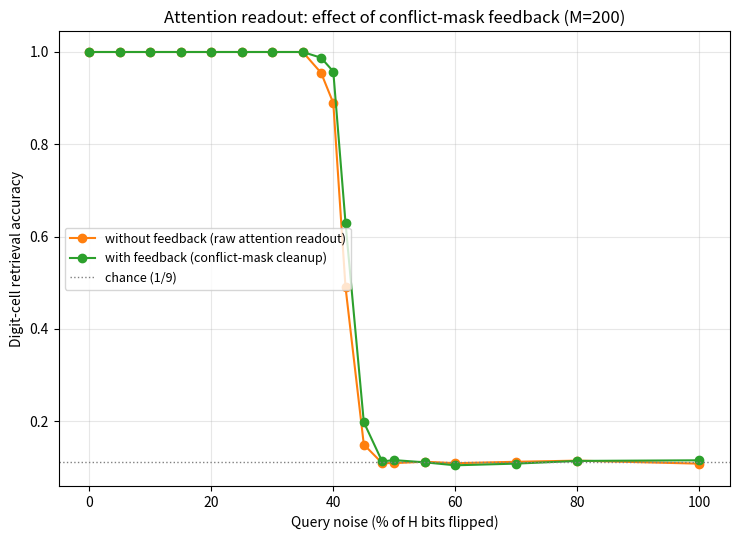

Here is the Python script that generated this plot:
"""
Hippocampus -> drive readout.

    C  = 81x81 same-digit coincidence matrix of a solved Sudoku, flattened (6561,)
    h  = k-WTA(W_SH @ C)                      clean engram,  h in {0,1}^1000
    b  = digit-to-drive-level lookup of the solved grid       drive,  b in R^81

Two readouts from engram to drive are implemented on the SAME stored (h, b) pairs:

  regression -- learn W_HD (81 x 1000) so that, across all M stored pairs:
                    W_HD @ h  ~=  b            i.e.  H_keys @ W_HD.T ~= B_values
                Retrieval is a single matrix-vector product: b_hat = W_HD @ h_query.

  attention  -- no learned matrix. Weight each STORED drive vector (bias) by how
                similar its key is to the query, via softmax attention coefficients:
                    p     = softmax(H_keys @ h_query / TAU)     (M,)   attention coeffs
                    b_hat = p @ B_values                         (81,)  weighted biases

W_SH (the 1000 x 6561 encoder) is a FIXED random sparse projection, not learned, and
is shared by both readouts. capacity_regression_vs_attention.py found: regression has
a hard capacity ceiling at M~=H and is fragile past a few % query noise; attention has
no ceiling in the tested range (M up to 2000) and tolerates noise to ~20-30%.
"""
import numpy as np
import pandas as pd
import matplotlib
matplotlib.use('Agg')
import matplotlib.pyplot as plt
from scipy import sparse
from scipy.special import softmax

SEED = 42
SEED_TRIALS = 12345

H = 1000                 # hippocampal neurons
K = 150                  # engram size (active units per key)
N = 81                   # Sudoku cells
INPUT_DIM = N * N        # 6561, flattened coincidence matrix
DENSITY = 0.02           # W_SH sparsity
RIDGE_LAMBDA = 1e-4
TAU = 2.0                # softmax temperature for the attention readout

M = 200                  # number of stored memories (comfortably under the
                          # empirical capacity ceiling of ~H=1000 found for this
                          # readout in capacity_regression_vs_attention.py)

NOISE_CHECK = 0.10       # fraction of H bits flipped, for the robustness spot-check

DRIVE_LEVELS = np.array([.58, .59, .60, .61, .62, .63, .64, .65, .67])


# ---------------- Sudoku generation ----------------

def generate_sudoku(rng):
    g = np.zeros((9, 9), dtype=np.int8)

    def cand(pos):
        r, c = divmod(pos, 9)
        used = set(g[r, :]); used.update(g[:, c])
        br, bc = (r // 3) * 3, (c // 3) * 3
        used.update(g[br:br + 3, bc:bc + 3].ravel())
        return np.array([d for d in range(1, 10) if d not in used], dtype=np.int8)

    def solve():
        best = -1; bc = None; bl = 10
        for pos in range(81):
            if g.ravel()[pos] != 0:
                continue
            cs = cand(pos)
            if len(cs) == 0:
                return False
            if len(cs) < bl:
                best, bc, bl = pos, cs, len(cs)
        if best < 0:
            return True
        rng.shuffle(bc); r, c = divmod(best, 9)
        for d in bc:
            g[r, c] = d
            if solve():
                return True
            g[r, c] = 0
        return False

    solve(); return g.copy()


def generate_unique(m, rng):
    out = []; seen = set()
    while len(out) < m:
        g = generate_sudoku(rng); key = tuple(g.ravel())
        if key not in seen:
            seen.add(key); out.append(g)
    return np.asarray(out)


# ---------------- Coincidence matrix (the "key" source) ----------------

def relation(g):
    x = g.ravel(); C = (x[:, None] == x[None, :])
    np.fill_diagonal(C, False); return C


# ---------------- Fixed random encoder: coincidence -> hippocampus ----------------

def make_projection(rng):
    mask = rng.random((H, INPUT_DIM)) < DENSITY
    rows, cols = np.nonzero(mask); vals = rng.normal(size=len(rows)).astype(np.float32)
    return sparse.csr_matrix((vals, (rows, cols)), shape=(H, INPUT_DIM), dtype=np.float32)


def make_engrams(C_all, W_SH, k=K):
    """C_all: (M, INPUT_DIM) -> clean binary engrams (M, H), k active units each."""
    a = C_all @ W_SH.T
    a = a.toarray() if sparse.issparse(a) else np.asarray(a)
    idx = np.argpartition(a, -k, axis=1)[:, -k:]
    Hs = np.zeros((C_all.shape[0], H), np.uint8)
    Hs[np.arange(C_all.shape[0])[:, None], idx] = 1
    return Hs


# ---------------- Drive vectors (the "value") ----------------

def drive_vectors(sud):
    return DRIVE_LEVELS[sud.reshape(len(sud), N) - 1].astype(np.float32)


# ---------------- Learned readout: hippocampus -> drive ----------------

def train_W_HD(H_keys, B_values, ridge_lambda=RIDGE_LAMBDA):
    """
    Solve W_HD (81 x H) minimizing ||H_keys @ W_HD.T - B_values||^2 + ridge_lambda ||W_HD||^2.

    Dual form (cheap when M < H, exact same optimum as primal ridge):
        alpha = (H_keys @ H_keys.T + ridge_lambda I_M)^-1 @ B_values     (M x 81)
        W_HD  = (H_keys.T @ alpha).T                                     (81 x H)
    """
    Hm = H_keys.astype(np.float64); Bm = B_values.astype(np.float64)
    Mloc = Hm.shape[0]
    A = Hm @ Hm.T + ridge_lambda * np.eye(Mloc)
    alpha = np.linalg.solve(A, Bm)
    return (Hm.T @ alpha).T  # (81, H)


def readout_regression(W_HD, h_query):
    """b_hat = W_HD @ h    -- the 81x1000 matrix acting on a 1000x1 engram."""
    return W_HD @ h_query.astype(np.float32)


def readout_attention(H_keys, B_values, h_query, tau=TAU):
    """
    b_hat = softmax(H_keys @ h_query / tau) @ B_values

    The stored biases (B_values) are weighted by softmax attention coefficients
    computed from key similarity -- no learned matrix, a pure content-addressable
    lookup over the M stored (engram, drive) pairs.
    """
    sim = H_keys.astype(np.float32) @ h_query.astype(np.float32)
    p = softmax(sim / tau)
    return p @ B_values


# ---------------- Decode drive -> digits, for validation ----------------

def decode_digits(b):
    return np.argmin(np.abs(b[:, None] - DRIVE_LEVELS[None, :]), axis=1) + 1


# ---------------- Conflict-mask cleanup: drive -> coincidence -> engram ----------------
#
# A drive vector retrieved under noise is a SUPERPOSITION of several stored B_values
# (p is spread over more than one memory). Decoding it cell-by-cell can therefore
# assign the same digit to two cells that share a row/column/box -- something no
# valid Sudoku ever does. The conflict mask removes exactly those illegal same-digit
# pairs before the pattern is re-encoded, projecting the noisy guess back onto the
# manifold of valid Sudoku coincidence structure before it re-enters the hippocampus.

def conflict_matrix():
    """c[i,j] = True iff cells i,j share a row, column, or 3x3 box (i != j)."""
    c = np.zeros((N, N), bool)
    for i in range(N):
        r, col = divmod(i, 9)
        for j in range(N):
            rr, cc = divmod(j, 9)
            c[i, j] = (r == rr or col == cc or (r // 3 == rr // 3 and col // 3 == cc // 3))
    np.fill_diagonal(c, False); return c


def coincidence(digits, conflict=None):
    """Same-digit relation matrix from a decoded 81-digit guess, optionally with
    structurally-illegal same-digit pairs (same row/col/box) masked out."""
    C = digits[:, None] == digits[None, :]
    if conflict is not None:
        C[conflict] = False
    np.fill_diagonal(C, False); return C


def clean_engram(C_masked, W_SH, k=K):
    """Re-project a (cleaned) coincidence matrix through the SAME fixed encoder
    used to form the stored engrams, then k-WTA -- feeding the cleaned-up guess
    back into the hippocampal layer as a new candidate engram."""
    a = np.asarray(W_SH @ C_masked.astype(np.float32).ravel()).ravel()
    idx = np.argpartition(a, -k)[-k:]
    h = np.zeros(H, np.uint8); h[idx] = 1
    return h


# ---------------- Noise sweep: with vs without the feedback/cleanup pass ----------------

NOISE_SWEEP = [0.0, 0.05, 0.10, 0.15, 0.20, 0.25, 0.30, 0.35, 0.38, 0.40,
               0.42, 0.45, 0.48, 0.50, 0.55, 0.60, 0.70, 0.80, 1.0]


def run_feedback_comparison(H_keys, B_values, W_SH, digits_true, conf,
                             noise_levels=NOISE_SWEEP, n_trials=100, seed=SEED_TRIALS + 1):
    """
    For each noise level, run the attention readout with a noisy query, both
    WITHOUT feedback (raw decode of the softmax-attention superposition) and
    WITH feedback (decode -> conflict mask -> re-encode through W_SH -> re-query).
    """
    Mloc = H_keys.shape[0]
    trng = np.random.default_rng(seed)
    n_trials = min(n_trials, Mloc)
    rows = []
    for noise in noise_levels:
        targets = trng.choice(Mloc, size=n_trials, replace=False)
        nflip = int(round(noise * H))
        acc_no_fb, acc_fb, overlaps, top1s = [], [], [], []
        for t in targets:
            hq = H_keys[t].copy()
            if nflip:
                hq[trng.choice(H, size=nflip, replace=False)] ^= 1

            b1 = readout_attention(H_keys, B_values, hq)
            digits1 = decode_digits(b1)
            acc_no_fb.append(np.mean(digits1 == digits_true[t]))

            C_clean = coincidence(digits1, conf)
            h_clean = clean_engram(C_clean, W_SH)
            overlaps.append(np.sum(h_clean * H_keys[t]) / K)
            sim_clean = H_keys.astype(np.float32) @ h_clean.astype(np.float32)
            top1s.append(int(np.argmax(sim_clean) == t))

            b2 = readout_attention(H_keys, B_values, h_clean)
            digits2 = decode_digits(b2)
            acc_fb.append(np.mean(digits2 == digits_true[t]))

        rows.append({
            'noise_percent': noise * 100,
            'digit_cell_acc_no_feedback': np.mean(acc_no_fb),
            'digit_cell_acc_with_feedback': np.mean(acc_fb),
            'cleaned_engram_overlap': np.mean(overlaps),
            'cleaned_engram_top1_acc': np.mean(top1s),
        })
        print(f"  noise={noise:5.0%}  no_feedback={np.mean(acc_no_fb):8.4%}  "
              f"with_feedback={np.mean(acc_fb):8.4%}  "
              f"delta={np.mean(acc_fb) - np.mean(acc_no_fb):+7.4%}")
    return pd.DataFrame(rows)


def plot_feedback_comparison(df, out_prefix='hippocampus_drive_readout_feedback'):
    fig, ax = plt.subplots(figsize=(7.5, 5.5))
    ax.plot(df.noise_percent, df.digit_cell_acc_no_feedback, 'o-',
            color='tab:orange', label='without feedback (raw attention readout)')
    ax.plot(df.noise_percent, df.digit_cell_acc_with_feedback, 'o-',
            color='tab:green', label='with feedback (conflict-mask cleanup)')
    ax.axhline(1 / 9, color='gray', linestyle=':', linewidth=1, label='chance (1/9)')
    ax.set_xlabel('Query noise (% of H bits flipped)')
    ax.set_ylabel('Digit-cell retrieval accuracy')
    ax.set_title(f'Attention readout: effect of conflict-mask feedback (M={M})')
    ax.grid(alpha=0.3); ax.legend(loc='center left', fontsize=9)
    fig.tight_layout()
    fig.savefig(f'{out_prefix}.png', dpi=150)
    print(f'Saved plot to {out_prefix}.png')


def main():
    rng = np.random.default_rng(SEED)

    print(f'Generating {M} unique solved Sudokus...')
    sud = generate_unique(M, rng)

    print('Building coincidence matrices (keys source)...')
    C_all = np.asarray([relation(g).ravel() for g in sud], dtype=np.float32)

    print(f'Building fixed random encoder W_SH ({H} x {INPUT_DIM}, density={DENSITY})...')
    W_SH = make_projection(rng)

    print(f'Forming clean engrams (k-WTA, K={K})...')
    H_keys = make_engrams(C_all, W_SH)          # (M, H)

    print('Building drive vectors (values)...')
    B_values = drive_vectors(sud)               # (M, 81)

    print(f'Learning W_HD ({N} x {H}) via ridge regression (lambda={RIDGE_LAMBDA})...')
    W_HD = train_W_HD(H_keys, B_values)

    digits_true = sud.reshape(M, N)

    def evaluate(name, B_hat):
        fit_rmse = np.sqrt(np.mean((B_hat - B_values) ** 2))
        digits_hat = np.array([decode_digits(b) for b in B_hat])
        cell_acc = np.mean(digits_hat == digits_true)
        exact_acc = np.mean(np.all(digits_hat == digits_true, axis=1))
        print(f'  {name:11s}  rmse={fit_rmse:.6f}  digit_cell_acc={cell_acc:.4%}  '
              f'exact_grid_acc={exact_acc:.4%}')
        return cell_acc

    print('\nClean-query validation (query = the exact stored engram):')
    B_hat_reg = H_keys.astype(np.float32) @ W_HD.T
    evaluate('regression', B_hat_reg)
    B_hat_att = np.array([readout_attention(H_keys, B_values, h) for h in H_keys])
    evaluate('attention', B_hat_att)

    print(f'\nNoisy-query robustness spot-check ({NOISE_CHECK:.0%} of H bits flipped, '
          f'{min(50, M)} trials):')
    trng = np.random.default_rng(SEED_TRIALS)
    n_trials = min(50, M)
    targets = trng.choice(M, size=n_trials, replace=False)
    nflip = int(round(NOISE_CHECK * H))
    B_hat_reg_noisy, B_hat_att_noisy, true_noisy = [], [], []
    for t in targets:
        hq = H_keys[t].copy()
        hq[trng.choice(H, size=nflip, replace=False)] ^= 1
        B_hat_reg_noisy.append(readout_regression(W_HD, hq))
        B_hat_att_noisy.append(readout_attention(H_keys, B_values, hq))
        true_noisy.append(digits_true[t])
    digits_true_n = np.array(true_noisy)

    def evaluate_noisy(name, B_hat):
        digits_hat = np.array([decode_digits(b) for b in B_hat])
        cell_acc = np.mean(digits_hat == digits_true_n)
        print(f'  {name:11s}  digit_cell_acc={cell_acc:.4%}')

    evaluate_noisy('regression', np.array(B_hat_reg_noisy))
    evaluate_noisy('attention', np.array(B_hat_att_noisy))

    print('\nNoise sweep: attention readout with vs without conflict-mask feedback:')
    conf = conflict_matrix()
    fb_df = run_feedback_comparison(H_keys, B_values, W_SH, digits_true, conf)
    fb_df.to_csv('hippocampus_drive_readout_feedback_sweep.csv', index=False)
    plot_feedback_comparison(fb_df)

    np.save('W_HD.npy', W_HD)
    np.savez('hippocampus_drive_readout_store.npz',
             H_keys=H_keys, B_values=B_values, sudokus=sud)
    print('\nSaved W_HD.npy (the learned 81x1000 readout) and '
          'hippocampus_drive_readout_store.npz (engrams/drives/sudokus -- '
          'needed by readout_attention at query time, since it has no trained weights).')

    return W_SH, W_HD, H_keys, B_values, sud


if __name__ == '__main__':
    main()
